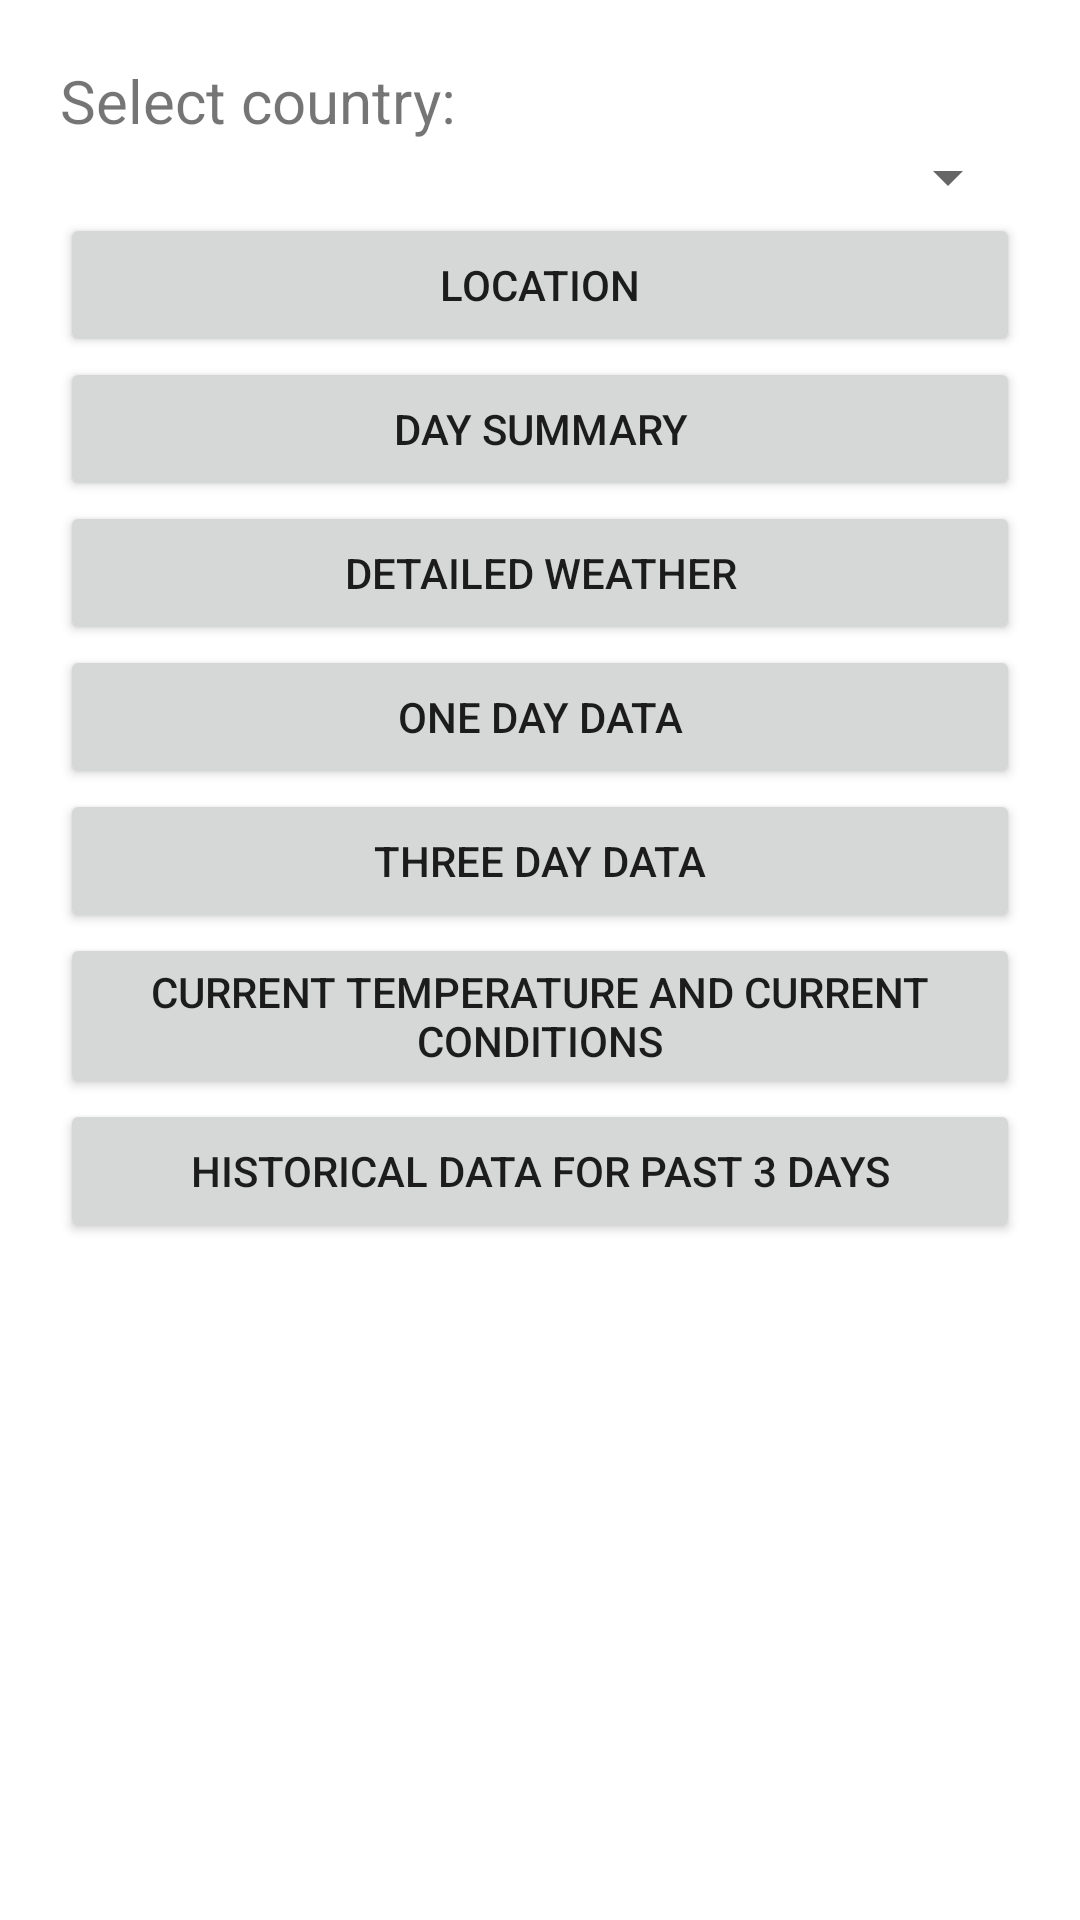

Reconstruct the res/layout file that produces this screen, plus the resources it refers to.
<!-- AndroidManifest.xml: application theme Theme.DisplayWeatherApp -->
<!-- res/layout/activity_main.xml -->
<?xml version="1.0" encoding="utf-8"?>
<LinearLayout xmlns:android="http://schemas.android.com/apk/res/android"
    android:id="@+id/relative_layout"
    android:layout_width="match_parent"
    android:layout_height="match_parent"
    android:gravity="top"
    android:padding="20dp"
    android:orientation="vertical">

    <TextView
        android:id="@+id/txtView_country"
        android:layout_width="wrap_content"
        android:layout_height="wrap_content"
        android:text="Select country:"
        android:textSize="20dp" />

    <Spinner
        android:id="@+id/spinner"
        android:layout_width="match_parent"
        android:layout_height="wrap_content"
        android:layout_alignBottom="@id/txtView_country" />


    <Button
        android:id="@+id/btn_location"
        android:layout_width="match_parent"
        android:layout_height="wrap_content"
        android:text="Location" />

    <Button
        android:id="@+id/btn_daysummary"
        android:layout_width="match_parent"
        android:layout_height="wrap_content"
        android:text="Day Summary" />

    <Button
        android:id="@+id/btn_detailedweather"
        android:layout_width="match_parent"
        android:layout_height="wrap_content"
        android:text="Detailed Weather" />

    <Button
        android:id="@+id/btn_onedaydata"
        android:layout_width="match_parent"
        android:layout_height="wrap_content"
        android:text="One Day Data" />

    <Button
        android:id="@+id/btn_threedaydata"
        android:layout_width="match_parent"
        android:layout_height="wrap_content"
        android:text="Three Day Data" />

    <Button
        android:id="@+id/btn_currenttemperature"
        android:layout_width="match_parent"
        android:layout_height="wrap_content"
        android:text="Current Temperature and Current Conditions" />

    <Button
        android:id="@+id/btn_historicaldata_past3days"
        android:layout_width="match_parent"
        android:layout_height="wrap_content"
        android:text="Historical Data for Past 3 days" />

</LinearLayout>
<!-- resources referenced by this layout -->
<resources>
  <style name="Theme.DisplayWeatherApp" parent="Theme.MaterialComponents.DayNight.DarkActionBar">
          
          <item name="colorPrimary">@color/purple_500</item>
          <item name="colorPrimaryVariant">@color/purple_700</item>
          <item name="colorOnPrimary">@color/white</item>
          
          <item name="colorSecondary">@color/teal_200</item>
          <item name="colorSecondaryVariant">@color/teal_700</item>
          <item name="colorOnSecondary">@color/black</item>
          
          <item name="android:statusBarColor" tools:targetApi="l">?attr/colorPrimaryVariant</item>
          
      </style>
  <!-- not gathered from this repository: default colours our renderer supplied (Android Studio template values) -->
  <color name="purple_500">#FF6200EE</color>
  <color name="purple_700">#FF3700B3</color>
  <color name="teal_200">#FF03DAC5</color>
  <color name="teal_700">#FF018786</color>
  <color name="black">#FF000000</color>
  <color name="white">#FFFFFFFF</color>
</resources>
